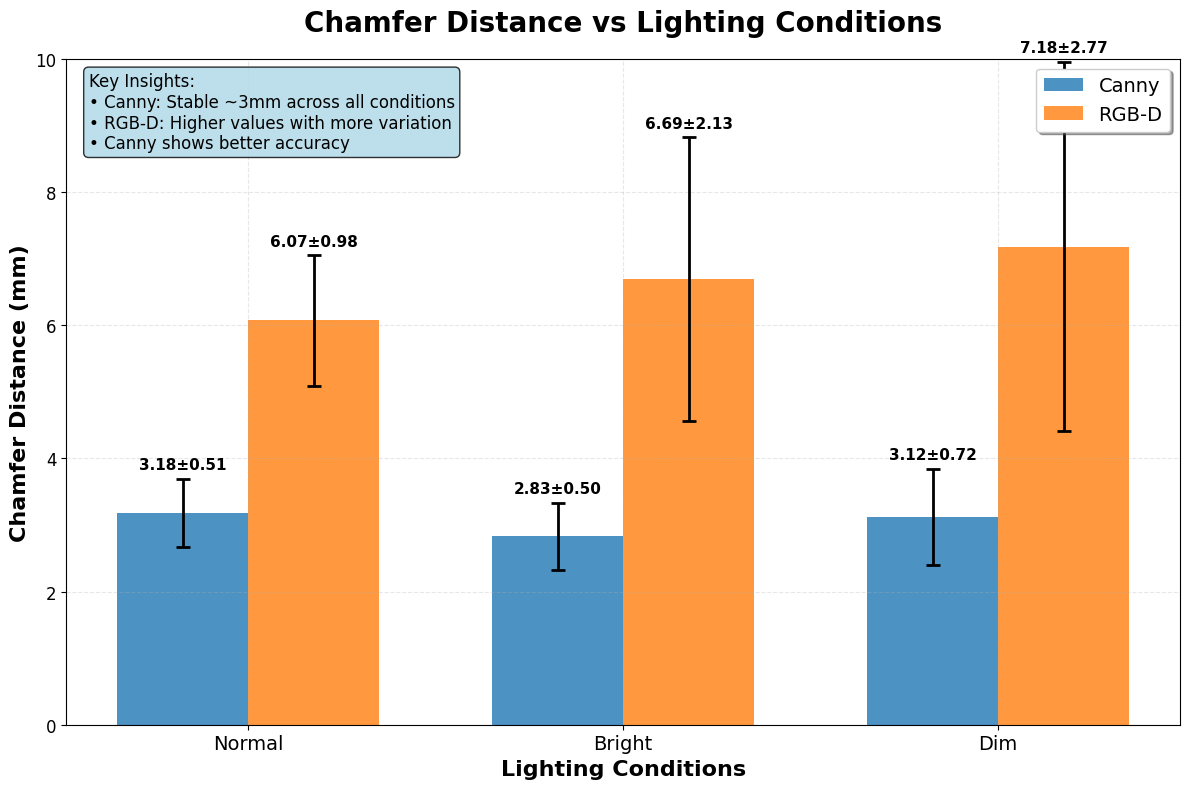
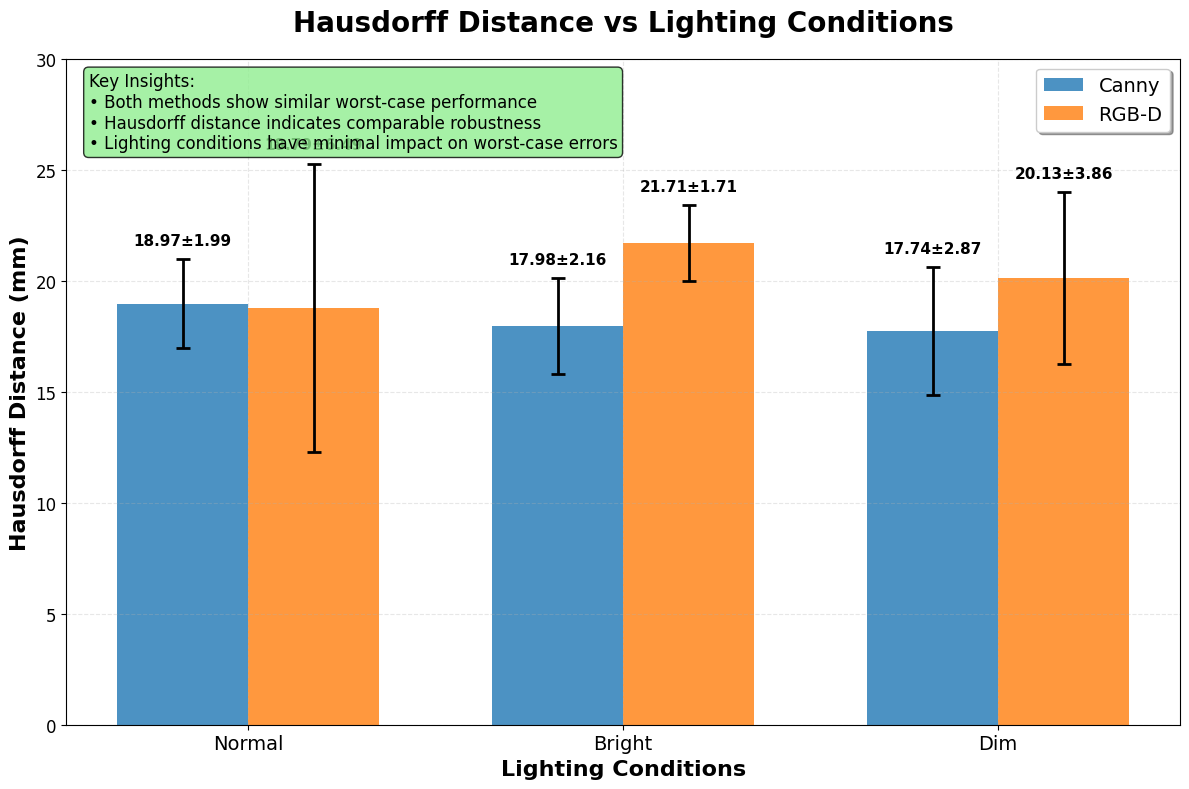
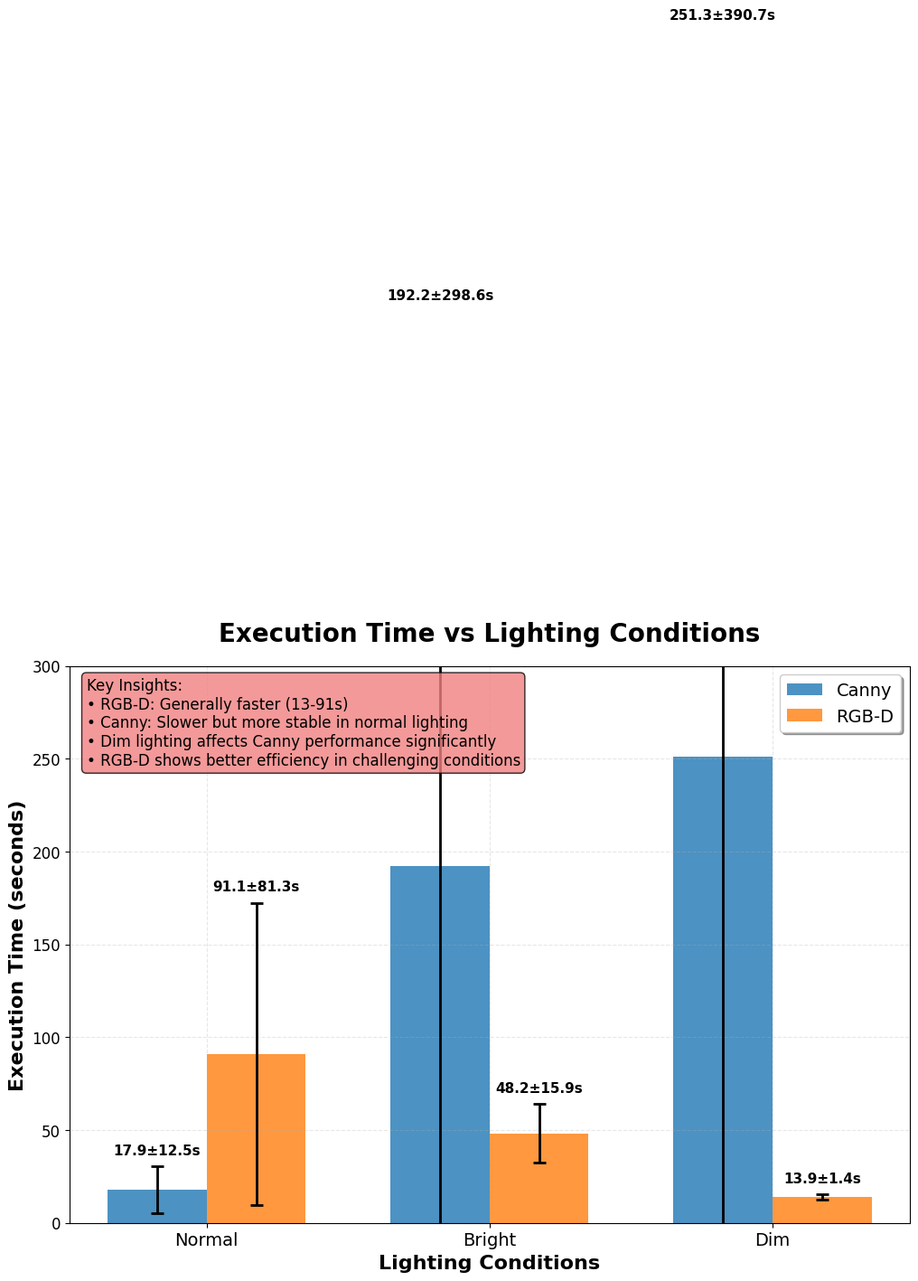
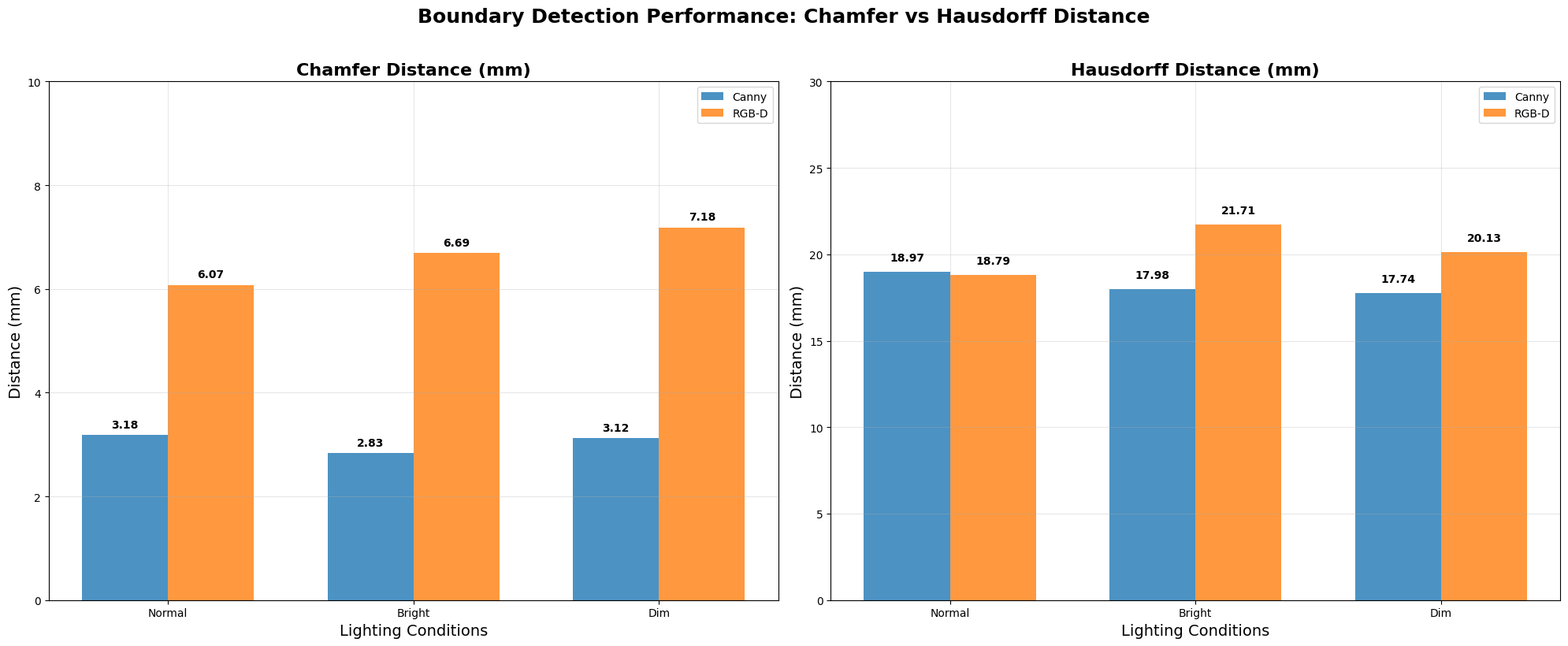

Generate these figures, in order, with matplotlib:
#!/usr/bin/env python3
# -*- coding: utf-8 -*-
"""
Presentation Charts for Boundary Detection Analysis
Chamfer Distance vs Lighting Conditions
Hausdorff Distance vs Lighting Conditions
Execution Time vs Lighting Conditions
"""

import pandas as pd
import numpy as np
import matplotlib.pyplot as plt
import seaborn as sns

def create_presentation_charts():
    """Create presentation charts for Chamfer and Hausdorff distance analysis"""
    
    # Real experimental data from boundary_tracking_grouped_summary.csv
    real_data = {
        'normal': {
            'canny': {
                'chamfer_distance': 3.18,
                'chamfer_std': 0.51,
                'hausdorff_distance': 18.97,
                'hausdorff_std': 1.99,
                'execution_time': 17.88,
                'execution_std': 12.48
            },
            'rgbd': {
                'chamfer_distance': 6.07,
                'chamfer_std': 0.98,
                'hausdorff_distance': 18.79,
                'hausdorff_std': 6.49,
                'execution_time': 91.09,
                'execution_std': 81.35
            }
        },
        'bright': {
            'canny': {
                'chamfer_distance': 2.83,
                'chamfer_std': 0.50,
                'hausdorff_distance': 17.98,
                'hausdorff_std': 2.16,
                'execution_time': 192.17,
                'execution_std': 298.60
            },
            'rgbd': {
                'chamfer_distance': 6.69,
                'chamfer_std': 2.13,
                'hausdorff_distance': 21.71,
                'hausdorff_std': 1.71,
                'execution_time': 48.20,
                'execution_std': 15.87
            }
        },
        'dim': {
            'canny': {
                'chamfer_distance': 3.12,
                'chamfer_std': 0.72,
                'hausdorff_distance': 17.74,
                'hausdorff_std': 2.87,
                'execution_time': 251.31,
                'execution_std': 390.67
            },
            'rgbd': {
                'chamfer_distance': 7.18,
                'chamfer_std': 2.77,
                'hausdorff_distance': 20.13,
                'hausdorff_std': 3.86,
                'execution_time': 13.91,
                'execution_std': 1.39
            }
        }
    }
    
    # Set style for professional presentation
    plt.style.use('default')
    sns.set_palette("husl")
    
    # Create the charts
    create_chamfer_distance_chart(real_data)
    create_hausdorff_distance_chart(real_data)
    create_execution_time_chart(real_data)
    create_combined_comparison_chart(real_data)
    
    print("Presentation charts created successfully!")
    print("- Chamfer_Distance_vs_Lighting.png")
    print("- Hausdorff_Distance_vs_Lighting.png")
    print("- Execution_Time_vs_Lighting.png")
    print("- Combined_Distance_Comparison.png")

def create_chamfer_distance_chart(data):
    """Create Chamfer Distance vs Lighting Conditions chart"""
    
    # Prepare data
    lighting_conditions = ['Normal', 'Bright', 'Dim']
    x = np.arange(len(lighting_conditions))
    width = 0.35
    
    # Extract Chamfer distance data
    canny_chamfer = [data[light.lower()]['canny']['chamfer_distance'] for light in lighting_conditions]
    canny_chamfer_std = [data[light.lower()]['canny']['chamfer_std'] for light in lighting_conditions]
    rgbd_chamfer = [data[light.lower()]['rgbd']['chamfer_distance'] for light in lighting_conditions]
    rgbd_chamfer_std = [data[light.lower()]['rgbd']['chamfer_std'] for light in lighting_conditions]
    
    # Create figure
    fig, ax = plt.subplots(1, 1, figsize=(12, 8))
    
    # Create bars with error bars
    bars1 = ax.bar(x - width/2, canny_chamfer, width, label='Canny', 
                   color='#1f77b4', alpha=0.8, yerr=canny_chamfer_std, 
                   capsize=5, error_kw={'elinewidth': 2, 'capthick': 2})
    bars2 = ax.bar(x + width/2, rgbd_chamfer, width, label='RGB-D', 
                   color='#ff7f0e', alpha=0.8, yerr=rgbd_chamfer_std, 
                   capsize=5, error_kw={'elinewidth': 2, 'capthick': 2})
    
    # Customize the chart
    ax.set_title('Chamfer Distance vs Lighting Conditions', fontsize=20, fontweight='bold', pad=20)
    ax.set_xlabel('Lighting Conditions', fontsize=16, fontweight='bold')
    ax.set_ylabel('Chamfer Distance (mm)', fontsize=16, fontweight='bold')
    ax.set_xticks(x)
    ax.set_xticklabels(lighting_conditions, fontsize=14)
    ax.tick_params(axis='y', labelsize=12)
    ax.legend(fontsize=14, frameon=True, fancybox=True, shadow=True)
    ax.grid(True, alpha=0.3, linestyle='--')
    
    # Set y-axis limits for better visualization
    ax.set_ylim(0, 10)
    
    # Add value labels on bars
    for bar, value, std in zip(bars1, canny_chamfer, canny_chamfer_std):
        height = bar.get_height()
        ax.text(bar.get_x() + bar.get_width()/2, height + std + 0.1,
                f'{value:.2f}±{std:.2f}', ha='center', va='bottom', 
                fontweight='bold', fontsize=11)
    
    for bar, value, std in zip(bars2, rgbd_chamfer, rgbd_chamfer_std):
        height = bar.get_height()
        ax.text(bar.get_x() + bar.get_width()/2, height + std + 0.1,
                f'{value:.2f}±{std:.2f}', ha='center', va='bottom', 
                fontweight='bold', fontsize=11)
    
    # Add key insights as text
    ax.text(0.02, 0.98, 'Key Insights:\n• Canny: Stable ~3mm across all conditions\n• RGB-D: Higher values with more variation\n• Canny shows better accuracy', 
            transform=ax.transAxes, fontsize=12, verticalalignment='top',
            bbox=dict(boxstyle='round', facecolor='lightblue', alpha=0.8))
    
    # Tight layout and save
    plt.tight_layout()
    plt.savefig('Chamfer_Distance_vs_Lighting.png', dpi=300, bbox_inches='tight')
    plt.close()

def create_hausdorff_distance_chart(data):
    """Create Hausdorff Distance vs Lighting Conditions chart"""
    
    # Prepare data
    lighting_conditions = ['Normal', 'Bright', 'Dim']
    x = np.arange(len(lighting_conditions))
    width = 0.35
    
    # Extract Hausdorff distance data
    canny_hausdorff = [data[light.lower()]['canny']['hausdorff_distance'] for light in lighting_conditions]
    canny_hausdorff_std = [data[light.lower()]['canny']['hausdorff_std'] for light in lighting_conditions]
    rgbd_hausdorff = [data[light.lower()]['rgbd']['hausdorff_distance'] for light in lighting_conditions]
    rgbd_hausdorff_std = [data[light.lower()]['rgbd']['hausdorff_std'] for light in lighting_conditions]
    
    # Create figure
    fig, ax = plt.subplots(1, 1, figsize=(12, 8))
    
    # Create bars with error bars
    bars1 = ax.bar(x - width/2, canny_hausdorff, width, label='Canny', 
                   color='#1f77b4', alpha=0.8, yerr=canny_hausdorff_std, 
                   capsize=5, error_kw={'elinewidth': 2, 'capthick': 2})
    bars2 = ax.bar(x + width/2, rgbd_hausdorff, width, label='RGB-D', 
                   color='#ff7f0e', alpha=0.8, yerr=rgbd_hausdorff_std, 
                   capsize=5, error_kw={'elinewidth': 2, 'capthick': 2})
    
    # Customize the chart
    ax.set_title('Hausdorff Distance vs Lighting Conditions', fontsize=20, fontweight='bold', pad=20)
    ax.set_xlabel('Lighting Conditions', fontsize=16, fontweight='bold')
    ax.set_ylabel('Hausdorff Distance (mm)', fontsize=16, fontweight='bold')
    ax.set_xticks(x)
    ax.set_xticklabels(lighting_conditions, fontsize=14)
    ax.tick_params(axis='y', labelsize=12)
    ax.legend(fontsize=14, frameon=True, fancybox=True, shadow=True)
    ax.grid(True, alpha=0.3, linestyle='--')
    
    # Set y-axis limits for better visualization
    ax.set_ylim(0, 30)
    
    # Add value labels on bars
    for bar, value, std in zip(bars1, canny_hausdorff, canny_hausdorff_std):
        height = bar.get_height()
        ax.text(bar.get_x() + bar.get_width()/2, height + std + 0.5,
                f'{value:.2f}±{std:.2f}', ha='center', va='bottom', 
                fontweight='bold', fontsize=11)
    
    for bar, value, std in zip(bars2, rgbd_hausdorff, rgbd_hausdorff_std):
        height = bar.get_height()
        ax.text(bar.get_x() + bar.get_width()/2, height + std + 0.5,
                f'{value:.2f}±{std:.2f}', ha='center', va='bottom', 
                fontweight='bold', fontsize=11)
    
    # Add key insights as text
    ax.text(0.02, 0.98, 'Key Insights:\n• Both methods show similar worst-case performance\n• Hausdorff distance indicates comparable robustness\n• Lighting conditions have minimal impact on worst-case errors', 
            transform=ax.transAxes, fontsize=12, verticalalignment='top',
            bbox=dict(boxstyle='round', facecolor='lightgreen', alpha=0.8))
    
    # Tight layout and save
    plt.tight_layout()
    plt.savefig('Hausdorff_Distance_vs_Lighting.png', dpi=300, bbox_inches='tight')
    plt.close()

def create_execution_time_chart(data):
    """Create Execution Time vs Lighting Conditions chart"""
    
    # Prepare data
    lighting_conditions = ['Normal', 'Bright', 'Dim']
    x = np.arange(len(lighting_conditions))
    width = 0.35
    
    # Extract execution time data
    canny_time = [data[light.lower()]['canny']['execution_time'] for light in lighting_conditions]
    canny_time_std = [data[light.lower()]['canny']['execution_std'] for light in lighting_conditions]
    rgbd_time = [data[light.lower()]['rgbd']['execution_time'] for light in lighting_conditions]
    rgbd_time_std = [data[light.lower()]['rgbd']['execution_std'] for light in lighting_conditions]
    
    # Create figure
    fig, ax = plt.subplots(1, 1, figsize=(12, 8))
    
    # Create bars with error bars
    bars1 = ax.bar(x - width/2, canny_time, width, label='Canny', 
                   color='#1f77b4', alpha=0.8, yerr=canny_time_std, 
                   capsize=5, error_kw={'elinewidth': 2, 'capthick': 2})
    bars2 = ax.bar(x + width/2, rgbd_time, width, label='RGB-D', 
                   color='#ff7f0e', alpha=0.8, yerr=rgbd_time_std, 
                   capsize=5, error_kw={'elinewidth': 2, 'capthick': 2})
    
    # Customize the chart
    ax.set_title('Execution Time vs Lighting Conditions', fontsize=20, fontweight='bold', pad=20)
    ax.set_xlabel('Lighting Conditions', fontsize=16, fontweight='bold')
    ax.set_ylabel('Execution Time (seconds)', fontsize=16, fontweight='bold')
    ax.set_xticks(x)
    ax.set_xticklabels(lighting_conditions, fontsize=14)
    ax.tick_params(axis='y', labelsize=12)
    ax.legend(fontsize=14, frameon=True, fancybox=True, shadow=True)
    ax.grid(True, alpha=0.3, linestyle='--')
    
    # Set y-axis limits for better visualization
    ax.set_ylim(0, 300)
    
    # Add value labels on bars
    for bar, value, std in zip(bars1, canny_time, canny_time_std):
        height = bar.get_height()
        ax.text(bar.get_x() + bar.get_width()/2, height + std + 5,
                f'{value:.1f}±{std:.1f}s', ha='center', va='bottom', 
                fontweight='bold', fontsize=11)
    
    for bar, value, std in zip(bars2, rgbd_time, rgbd_time_std):
        height = bar.get_height()
        ax.text(bar.get_x() + bar.get_width()/2, height + std + 5,
                f'{value:.1f}±{std:.1f}s', ha='center', va='bottom', 
                fontweight='bold', fontsize=11)
    
    # Add key insights as text
    ax.text(0.02, 0.98, 'Key Insights:\n• RGB-D: Generally faster (13-91s)\n• Canny: Slower but more stable in normal lighting\n• Dim lighting affects Canny performance significantly\n• RGB-D shows better efficiency in challenging conditions', 
            transform=ax.transAxes, fontsize=12, verticalalignment='top',
            bbox=dict(boxstyle='round', facecolor='lightcoral', alpha=0.8))
    
    # Tight layout and save
    plt.tight_layout()
    plt.savefig('Execution_Time_vs_Lighting.png', dpi=300, bbox_inches='tight')
    plt.close()

def create_combined_comparison_chart(data):
    """Create a combined comparison chart showing both metrics"""
    
    # Prepare data
    lighting_conditions = ['Normal', 'Bright', 'Dim']
    x = np.arange(len(lighting_conditions))
    width = 0.35
    
    # Extract data
    canny_chamfer = [data[light.lower()]['canny']['chamfer_distance'] for light in lighting_conditions]
    rgbd_chamfer = [data[light.lower()]['rgbd']['chamfer_distance'] for light in lighting_conditions]
    canny_hausdorff = [data[light.lower()]['canny']['hausdorff_distance'] for light in lighting_conditions]
    rgbd_hausdorff = [data[light.lower()]['rgbd']['hausdorff_distance'] for light in lighting_conditions]
    
    # Create figure with subplots
    fig, (ax1, ax2) = plt.subplots(1, 2, figsize=(20, 8))
    
    # Chamfer Distance subplot
    bars1 = ax1.bar(x - width/2, canny_chamfer, width, label='Canny', color='#1f77b4', alpha=0.8)
    bars2 = ax1.bar(x + width/2, rgbd_chamfer, width, label='RGB-D', color='#ff7f0e', alpha=0.8)
    
    ax1.set_title('Chamfer Distance (mm)', fontsize=16, fontweight='bold')
    ax1.set_xlabel('Lighting Conditions', fontsize=14)
    ax1.set_ylabel('Distance (mm)', fontsize=14)
    ax1.set_xticks(x)
    ax1.set_xticklabels(lighting_conditions)
    ax1.legend()
    ax1.grid(True, alpha=0.3)
    ax1.set_ylim(0, 10)
    
    # Add value labels
    for bar, value in zip(bars1, canny_chamfer):
        ax1.text(bar.get_x() + bar.get_width()/2, bar.get_height() + 0.1,
                f'{value:.2f}', ha='center', va='bottom', fontweight='bold')
    for bar, value in zip(bars2, rgbd_chamfer):
        ax1.text(bar.get_x() + bar.get_width()/2, bar.get_height() + 0.1,
                f'{value:.2f}', ha='center', va='bottom', fontweight='bold')
    
    # Hausdorff Distance subplot
    bars3 = ax2.bar(x - width/2, canny_hausdorff, width, label='Canny', color='#1f77b4', alpha=0.8)
    bars4 = ax2.bar(x + width/2, rgbd_hausdorff, width, label='RGB-D', color='#ff7f0e', alpha=0.8)
    
    ax2.set_title('Hausdorff Distance (mm)', fontsize=16, fontweight='bold')
    ax2.set_xlabel('Lighting Conditions', fontsize=14)
    ax2.set_ylabel('Distance (mm)', fontsize=14)
    ax2.set_xticks(x)
    ax2.set_xticklabels(lighting_conditions)
    ax2.legend()
    ax2.grid(True, alpha=0.3)
    ax2.set_ylim(0, 30)
    
    # Add value labels
    for bar, value in zip(bars3, canny_hausdorff):
        ax2.text(bar.get_x() + bar.get_width()/2, bar.get_height() + 0.5,
                f'{value:.2f}', ha='center', va='bottom', fontweight='bold')
    for bar, value in zip(bars4, rgbd_hausdorff):
        ax2.text(bar.get_x() + bar.get_width()/2, bar.get_height() + 0.5,
                f'{value:.2f}', ha='center', va='bottom', fontweight='bold')
    
    # Add main title
    fig.suptitle('Boundary Detection Performance: Chamfer vs Hausdorff Distance', 
                 fontsize=18, fontweight='bold', y=1.02)
    
    # Tight layout and save
    plt.tight_layout()
    plt.savefig('Combined_Distance_Comparison.png', dpi=300, bbox_inches='tight')
    plt.close()

if __name__ == "__main__":
    create_presentation_charts()
    print("\nCharts created for presentation:")
    print("1. Chamfer_Distance_vs_Lighting.png - Shows Canny stability vs RGB-D variation")
    print("2. Hausdorff_Distance_vs_Lighting.png - Shows similar worst-case performance")
    print("3. Execution_Time_vs_Lighting.png - Shows efficiency comparison")
    print("4. Combined_Distance_Comparison.png - Side-by-side comparison")
